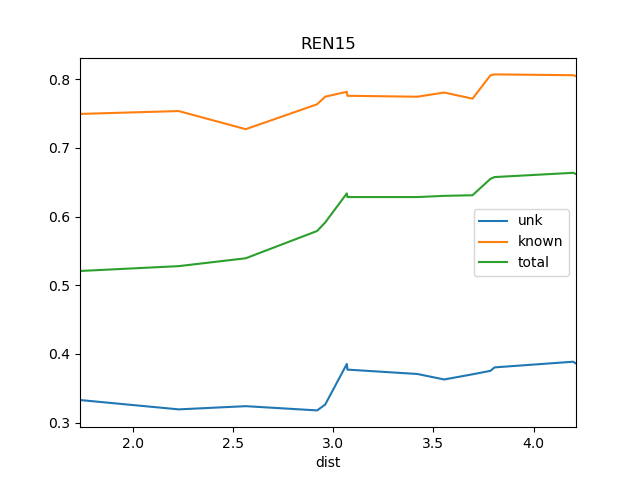

The table this chart was drawn from, first rows:
dist, known, total, train_docs, unk
1.737, 0.7495, 0.5207, {'REN10', 'REN9'}, 0.3328
2.23, 0.7537, 0.5278, {'REN10', 'REN9', 'REN8', 'REN7'}, 0.3192
2.564, 0.7273, 0.5393, {'REN7', 'REN9', 'REN6', 'REN5', 'REN10'…, 0.3239
2.92, 0.7636, 0.579, {'REN8', 'REN7', 'REN2', 'REN6', 'REN5',…, 0.3177
2.961, 0.7746, 0.5914, {'REN8', 'REN7', 'REN2', 'REN4', 'REN6',…, 0.3261
3.069, 0.7817, 0.6337, {'REN8', 'REN7', 'REN14', 'REN2', 'REN9'…, 0.3853
3.072, 0.7759, 0.6284, {'REN8', 'REN14', 'REN7', 'REN2', 'REN9'…, 0.3771
3.421, 0.7746, 0.6284, {'REN7', 'REN14', 'REN2', 'REN3', 'REN9'…, 0.3707
3.554, 0.7807, 0.6302, {'REN8', 'REN14', 'REN7', 'REN2', 'REN4'…, 0.3627
3.696, 0.7717, 0.6311, {'REN7', 'REN14', 'REN2', 'REN9', 'Ko', …, 0.3703
3.785, 0.8057, 0.6549, {'Ko', 'REN5', 'BS1', 'REN7', 'REN6', 'S…, 0.3753
3.806, 0.8071, 0.6575, {'Ko', 'REN5', 'BS1', 'REN7', 'REN6', 'S…, 0.3804
4.198, 0.8059, 0.6637, {'Ko', 'REN5', 'BS1', 'DSR', 'REN7', 'RE…, 0.3886
4.212, 0.8046, 0.662, {'Ko', 'REN5', 'BS1', 'DSR', 'REN7', 'RE…, 0.386
